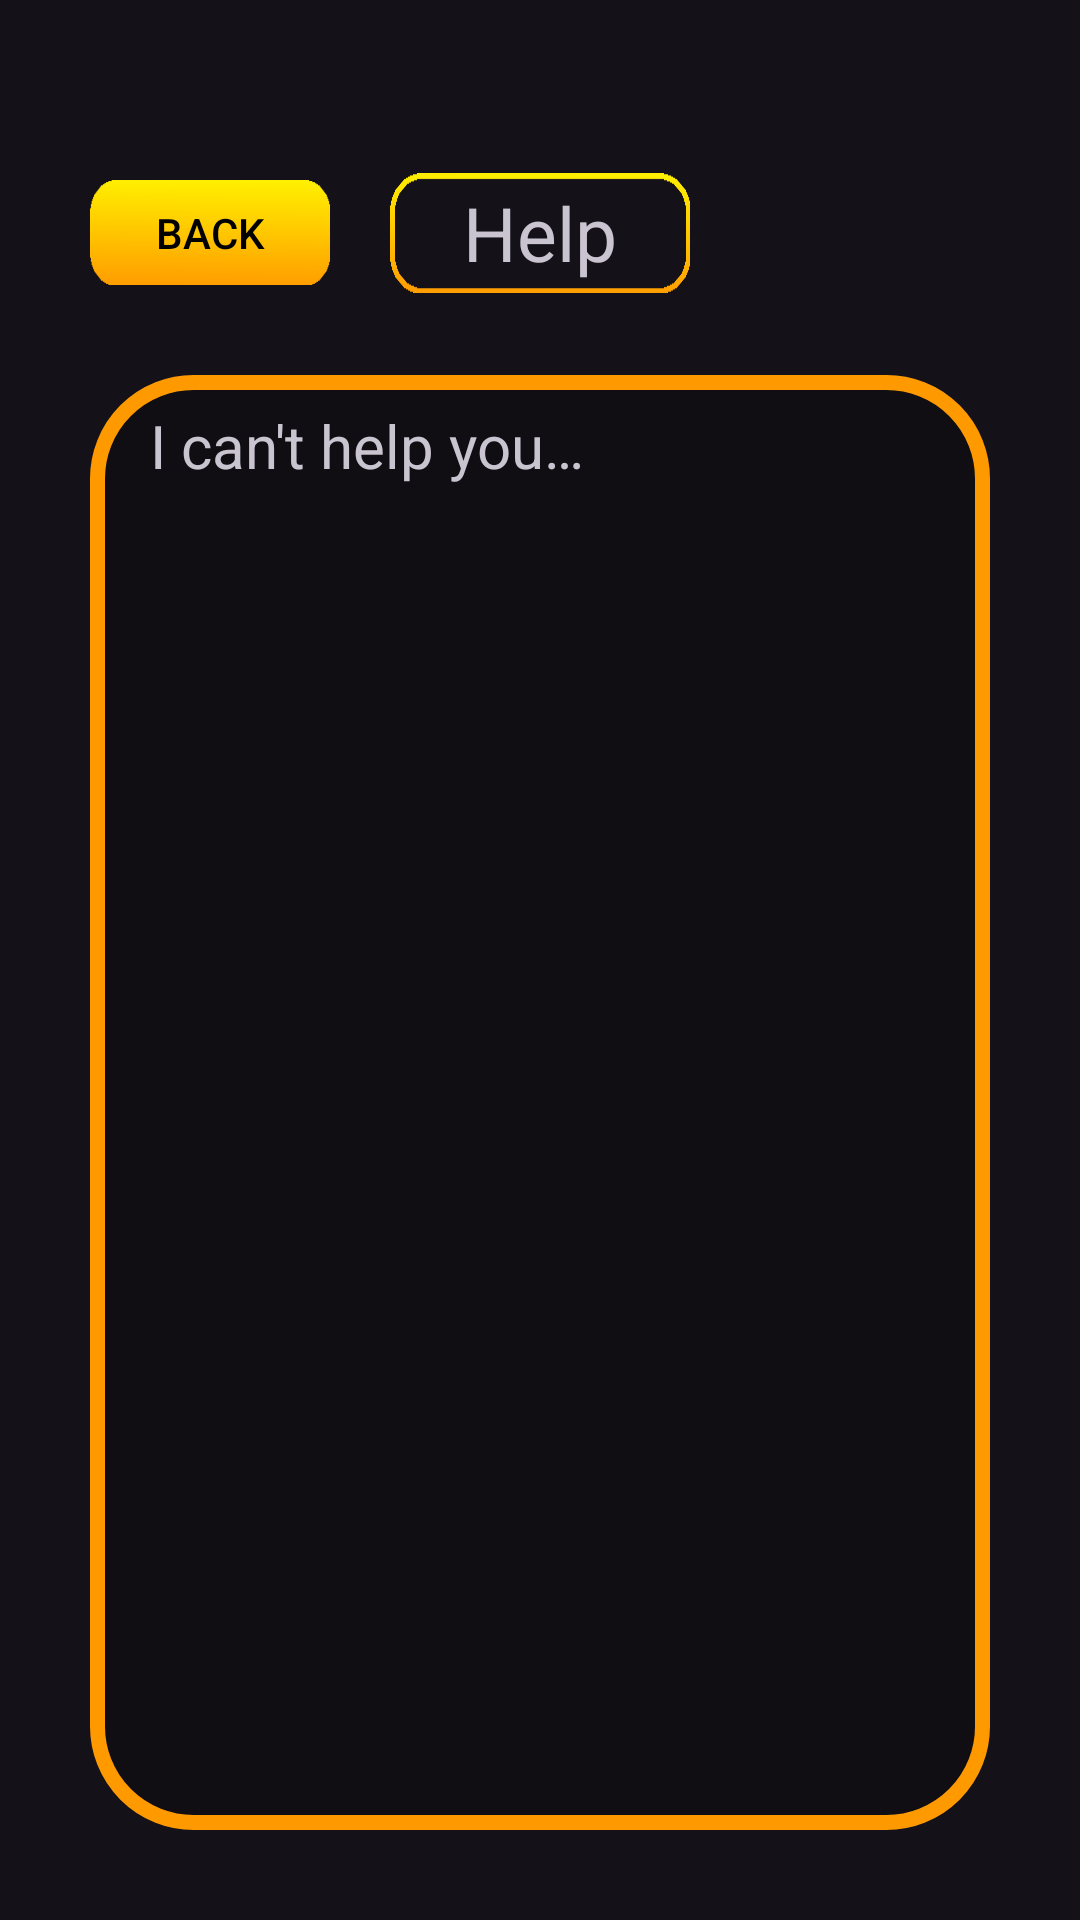

This screen was rendered from an Android layout file. Write that file and the resources it references.
<!-- AndroidManifest.xml: application theme Theme.StoryOfEgupt -->
<!-- res/layout/fragment_help.xml -->
<?xml version="1.0" encoding="utf-8"?>
<androidx.constraintlayout.widget.ConstraintLayout xmlns:android="http://schemas.android.com/apk/res/android"
    xmlns:app="http://schemas.android.com/apk/res-auto"
    xmlns:tools="http://schemas.android.com/tools"
    android:layout_width="match_parent"
    android:layout_height="match_parent">


    <androidx.appcompat.widget.AppCompatButton
        android:id="@+id/goBackButton"
        android:layout_width="80dp"
        android:layout_height="35dp"
        android:layout_marginStart="30dp"
        android:layout_marginTop="60dp"
        android:background="@drawable/button_ripple"
        android:text="@string/go_back_button_text"
        android:textColor="@color/black"
        app:layout_constraintStart_toStartOf="parent"
        app:layout_constraintTop_toTopOf="parent"/>

    <TextView
        android:id="@+id/textView"
        android:layout_width="100dp"
        android:layout_height="40dp"
        android:text="@string/help_title"
        android:gravity="center"
        android:textSize="25sp"
        app:layout_constraintBottom_toBottomOf="@+id/goBackButton"
        app:layout_constraintEnd_toEndOf="parent"
        app:layout_constraintStart_toStartOf="parent"
        app:layout_constraintTop_toTopOf="@+id/goBackButton"
        android:background="@drawable/border"/>

    <ScrollView
        android:layout_width="match_parent"
        android:layout_height="0dp"
        android:layout_margin="30dp"
        app:layout_constraintBottom_toBottomOf="parent"
        app:layout_constraintEnd_toEndOf="parent"
        app:layout_constraintStart_toStartOf="parent"
        app:layout_constraintTop_toBottomOf="@+id/goBackButton"
        android:background="@drawable/filled_border_shape"
        android:paddingVertical="10dp"
        android:paddingHorizontal="20sp">
        <TextView
            android:id="@+id/textView2"
            android:layout_width="wrap_content"
            android:layout_height="wrap_content"
            android:textSize="20sp"
            android:text="@string/help_text" />
    </ScrollView>
</androidx.constraintlayout.widget.ConstraintLayout>
<!-- resources referenced by this layout -->
<resources>
  <!-- drawable border: png bitmap (drawable, 1541 bytes) -->
  <!-- drawable button_ripple (drawable) -->
  <?xml version="1.0" encoding="utf-8"?>
  <ripple xmlns:android="http://schemas.android.com/apk/res/android"
      android:color="?android:colorControlHighlight">
      <item android:id="@android:id/mask">
          <shape>
              <corners android:radius="32dp"/>
              <solid android:color="?android:colorAccent" />
          </shape>
      </item>
      <item android:drawable="@drawable/story_of_egypt_button"/>
  </ripple>
  <!-- drawable filled_border_shape (drawable) -->
  <?xml version="1.0" encoding="utf-8"?>
  <shape xmlns:android="http://schemas.android.com/apk/res/android">
      <solid android:color="#33000000"/>
      <corners android:radius="32dp"/>
      <stroke android:color="#FFFF9900" android:width="5dp"/>
  </shape>
  <string name="go_back_button_text">Back</string>
  <string name="help_text">I can\'t help you…</string>
  <string name="help_title">Help</string>
  <style name="Theme.StoryOfEgupt" parent="Theme.Material3.Dark.NoActionBar">
          <item name="android:windowTranslucentStatus">true</item>
          <item name="android:windowTranslucentNavigation">true</item>
          <item name="android:windowLightStatusBar">false</item>
      </style>
  <!-- drawable story_of_egypt_button: png bitmap (drawable, 1315 bytes) -->
  <!-- not gathered from this repository: default colours our renderer supplied (Android Studio template values) -->
  <color name="black">#FF000000</color>
</resources>
